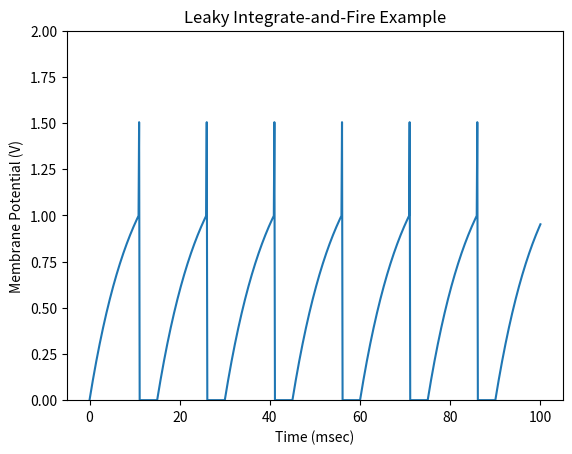

The matplotlib source for this figure:
import numpy as np
import matplotlib.pyplot as plt


def lif(T):
    """A leaky integrate and fire model neuron.

    Params
    ------
    T : scalar
        The number of time steps to simulate.

    Returns
    -------
    time : array-like
        Time steps
    voltages : array-like
        The voltage at each step
    """

    # -- Initialize
    # Timing
    dt = 0.125                          # Time step
    times = np.arange(0, T + dt, dt)    # A list of all the steps
    refrac_remaining = 0                # How much time remains in refrac

    # Neuron properties
    Vs = np.zeros(len(times))       # potential (V) trace over time
    Rm = 1                          # rawr! resistance! (kOhm)
    Cm = 10                         # capacitance (uF)
    tau_m = Rm * Cm                 # time constant (msec)
    tau_refrac = 4                  # refractory period (msec)
    Vth = 1                         # spike threshold (V)
    spike = 0.5                     # spike (V)
    I = 1.5                         # input current (A)

    # -- Run model
    for i, t in enumerate(times):
        # Not it a refrac period? Update the neuron.
        if t > refrac_remaining:
            # Update Vs using Euler intergration
            Vs[i] = Vs[i - 1] + (-Vs[i - 1] + I * Rm) / tau_m * dt

            # Should it spike?
            if Vs[i] >= Vth:
                Vs[i] += spike
                refrac_remaining = t + tau_refrac

    return times, Vs


def test_lif():
    """Compare lif(1) to known good values"""

    times, test_Vs = lif(1)

    # Known good values from a short run
    good_Vs = np.array([
        0.0, 0.01875, 0.03726562, 0.0555498, 0.07360543,
        0.09143536,  0.10904242, 0.12642939, 0.14359902
    ])

    # compare good an test, using allclose() to take
    # care of flaoting point inconsistencies.
    assert np.allclose(test_Vs, good_Vs), "Not consistent!"


if __name__ == "__main__":
    # Run and plot membrane potential trace
    times, Vs = lif(100)

    plt.plot(times, Vs)
    plt.title('Leaky Integrate-and-Fire Example')
    plt.ylabel('Membrane Potential (V)')
    plt.xlabel('Time (msec)')
    plt.ylim([0, 2])
    plt.show()
